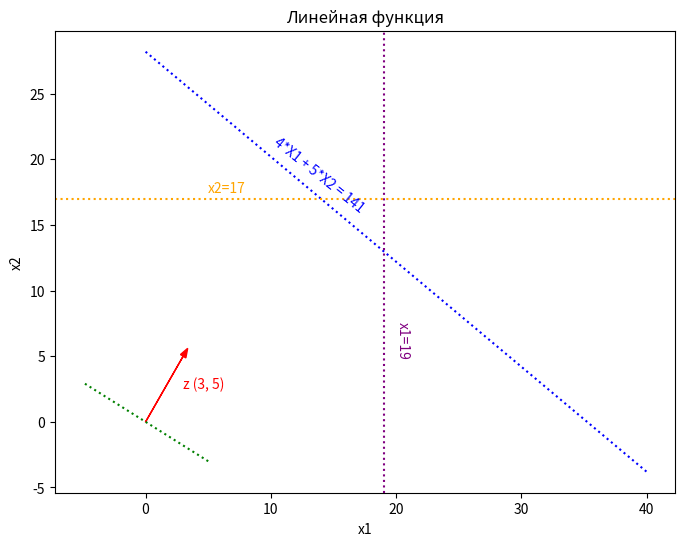

The matplotlib source for this figure:
import numpy as np
import matplotlib.pyplot as plt

x1 = np.linspace(0, 40, 100)
x2 = np.linspace(0, 40, 100)

X1, X2 = np.meshgrid(x1, x2)

plt.figure(figsize=(8, 6))
plt.xlabel('x1')
plt.ylabel('x2')

plt.plot(x1, (141 - 4 * x1) / 5, label='4*X1 + 5*X2 = 141', color='blue', linestyle='dotted')

plt.axvline(x=19, color='purple', linestyle='dotted', label='x1=19')  
plt.axhline(y=17, color='orange', linestyle='dotted', label='x2=17') 

plt.arrow(0, 0, 3, 5, head_width=0.5, head_length=0.7, fc='red', ec='red', label='вектор z (3, 5)') 

perpendicular_x = np.array([5, -5])
perpendicular_y = np.array([-3, 3])

plt.plot(perpendicular_x, perpendicular_y, linestyle='dotted', color='green', label='перпендикуляр')  

plt.title('Линейная функция')

plt.text(10, 16, '4*X1 + 5*X2 = 141', fontsize=10, color='blue', rotation=-38.7)
plt.text(20, 5, 'x1=19', fontsize=10, color='purple', rotation=270)  
plt.text(5, 17.5, 'x2=17', fontsize=10, color='orange') 
plt.text(3, 2.5, 'z (3, 5)', fontsize=10, color='red') 
